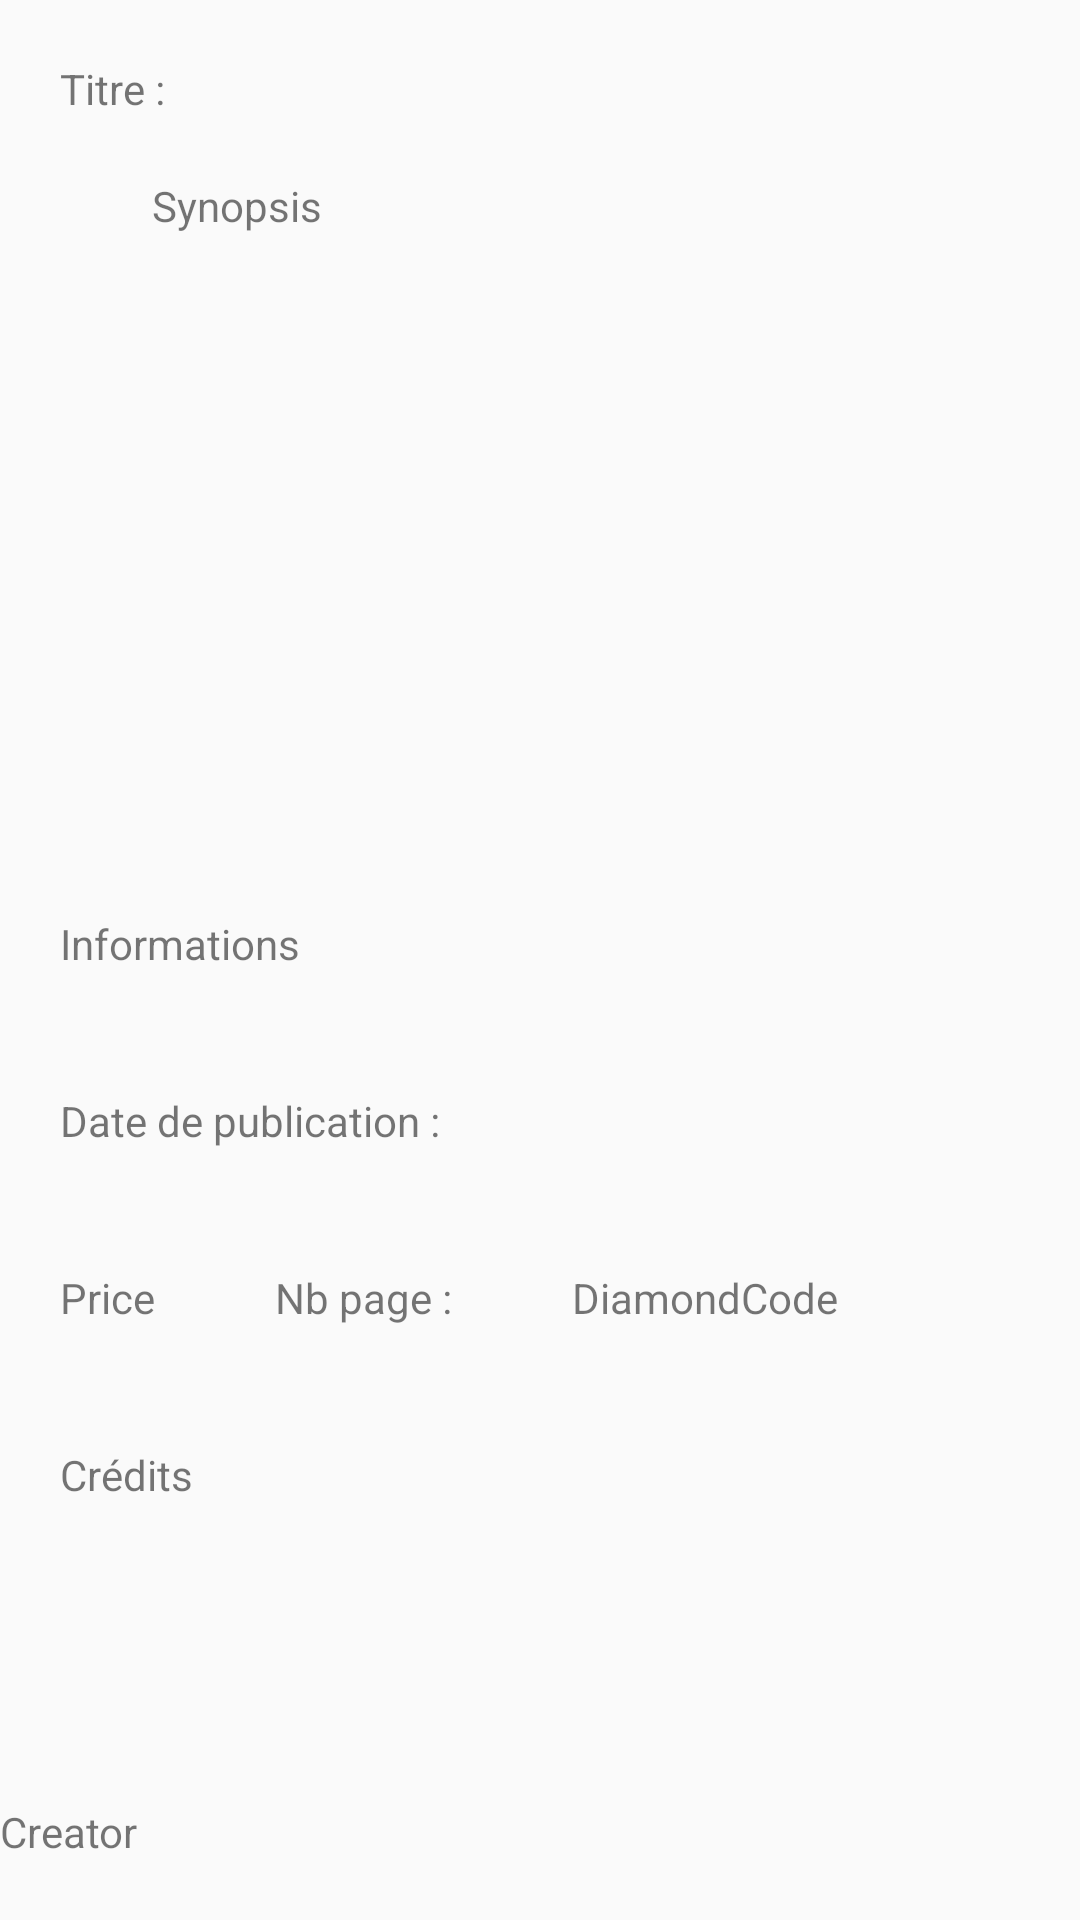

Produce the Android XML layout that renders to this screen, including the resource entries it uses.
<!-- AndroidManifest.xml: application theme Theme.AppCompat.Light.NoActionBar -->
<!-- res/layout/comics_details_fragment.xml -->
<?xml version="1.0" encoding="utf-8"?>
<android.support.constraint.ConstraintLayout xmlns:android="http://schemas.android.com/apk/res/android"
    xmlns:app="http://schemas.android.com/apk/res-auto"
    xmlns:tools="http://schemas.android.com/tools"
    android:layout_width="match_parent"
    android:layout_height="match_parent"
    tools:layout_editor_absoluteY="25dp">

    <TextView
        android:id="@+id/tvDetailsTitle"
        android:layout_width="wrap_content"
        android:layout_height="wrap_content"
        android:layout_marginStart="20dp"
        android:layout_marginTop="20dp"
        android:text="@string/comicsTitle"
        app:layout_constraintStart_toStartOf="parent"
        app:layout_constraintTop_toTopOf="parent" />

    <TextView
        android:id="@+id/tvDetailsCreator"
        android:layout_width="wrap_content"
        android:layout_height="wrap_content"
        android:layout_marginBottom="20dp"
        android:text="@string/Creator"
        app:layout_constraintBottom_toBottomOf="parent" />

    <ImageView
        android:id="@+id/ivDetailsComics"
        android:layout_width="0dp"
        android:layout_height="0dp"
        android:layout_marginStart="20dp"
        android:layout_marginTop="20dp"
        app:layout_constraintStart_toStartOf="parent"
        app:layout_constraintTop_toBottomOf="@+id/tvDetailsTitle"
        app:srcCompat="@mipmap/ic_launcher" />

    <TextView
        android:id="@+id/tvDetailsDescription"
        android:layout_width="279dp"
        android:layout_height="146dp"
        android:layout_marginStart="20dp"
        android:layout_marginEnd="20dp"
        android:text="@string/Description"
        app:layout_constraintEnd_toEndOf="parent"
        app:layout_constraintStart_toEndOf="@+id/ivDetailsComics"
        app:layout_constraintTop_toTopOf="@+id/ivDetailsComics" />

    <LinearLayout
        android:id="@+id/linearLayout2"
        android:layout_width="match_parent"
        android:layout_height="wrap_content"
        android:layout_marginTop="20dp"
        android:layout_marginBottom="20dp"
        android:orientation="vertical"
        app:layout_constraintBottom_toTopOf="@+id/tvDetailsCreator"
        app:layout_constraintTop_toBottomOf="@+id/tvDetailsDescription">

        <TextView
            android:id="@+id/tvDetailsInformations"
            android:layout_width="wrap_content"
            android:layout_height="wrap_content"
            android:layout_margin="20dp"
            android:text="@string/Informations"
            app:layout_constraintBottom_toBottomOf="parent"
            app:layout_constraintStart_toStartOf="parent" />

        <TextView
            android:id="@+id/tvDetailsPublicationDate"
            android:layout_width="wrap_content"
            android:layout_height="wrap_content"
            android:layout_margin="20dp"
            android:text="@string/PublicationDate"
            app:layout_constraintStart_toStartOf="@+id/tvDetailsInformations"
            app:layout_constraintTop_toBottomOf="@+id/tvDetailsInformations" />

        <LinearLayout
            android:layout_width="match_parent"
            android:layout_height="match_parent"
            android:orientation="horizontal">

            <TextView
                android:id="@+id/tvDetailsDate"
                android:layout_width="wrap_content"
                android:layout_height="wrap_content"
                android:layout_margin="20dp"
                android:text="@string/Price"
                app:layout_constraintEnd_toStartOf="@+id/tvDetailsPageCount"
                app:layout_constraintStart_toStartOf="parent"
                app:layout_constraintTop_toBottomOf="@+id/tvDetailsPublicationDate" />

            <TextView
                android:id="@+id/tvDetailsPageCount"
                android:layout_width="wrap_content"
                android:layout_height="wrap_content"
                android:layout_margin="20dp"
                android:text="@string/PageCount"
                app:layout_constraintEnd_toEndOf="@+id/tvDetailsPublicationDate"
                app:layout_constraintTop_toBottomOf="@+id/tvDetailsPublicationDate" />

            <TextView
                android:id="@+id/tvDetailsDiamondCode"
                android:layout_width="wrap_content"
                android:layout_height="wrap_content"
                android:layout_margin="20dp"
                android:text="@string/DiamondCode" />
        </LinearLayout>

        <TextView
            android:id="@+id/tvDetailCredit"
            android:layout_width="wrap_content"
            android:layout_height="wrap_content"
            android:layout_marginStart="20dp"
            android:layout_marginTop="20dp"
            android:layout_marginEnd="20dp"
            android:layout_marginBottom="20dp"
            android:text="@string/Credits"
            app:layout_constraintBottom_toTopOf="@+id/tvDetailsCreator"
            app:layout_constraintEnd_toEndOf="@+id/tvDetailsInformations"
            app:layout_constraintStart_toStartOf="parent"
            app:layout_constraintTop_toBottomOf="@+id/tvDetailsDate" />

    </LinearLayout>

</android.support.constraint.ConstraintLayout>
<!-- resources referenced by this layout -->
<resources>
  <string name="Creator">Creator</string>
  <string name="Credits">Crédits</string>
  <string name="Description">Synopsis</string>
  <string name="DiamondCode">DiamondCode</string>
  <string name="Informations">Informations</string>
  <string name="PageCount">Nb page :</string>
  <string name="Price">Price</string>
  <string name="PublicationDate">Date de publication :</string>
  <string name="comicsTitle">Titre :</string>
</resources>
